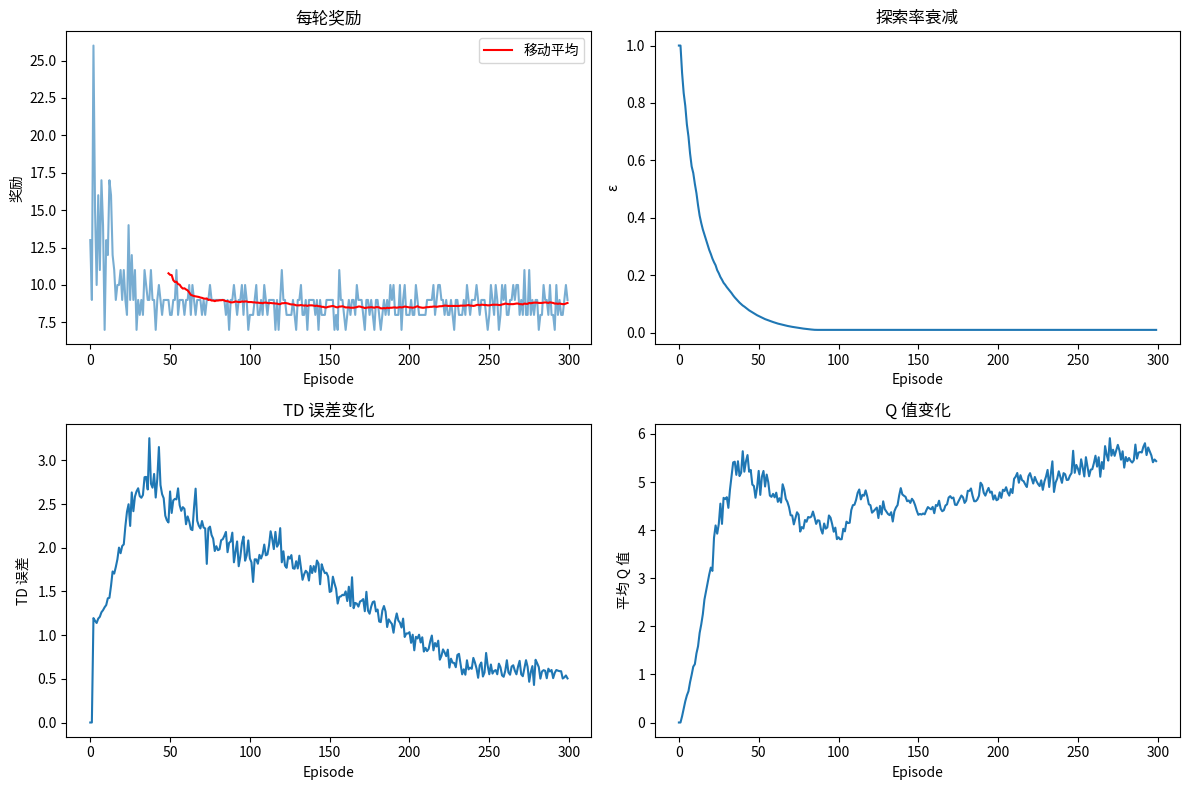
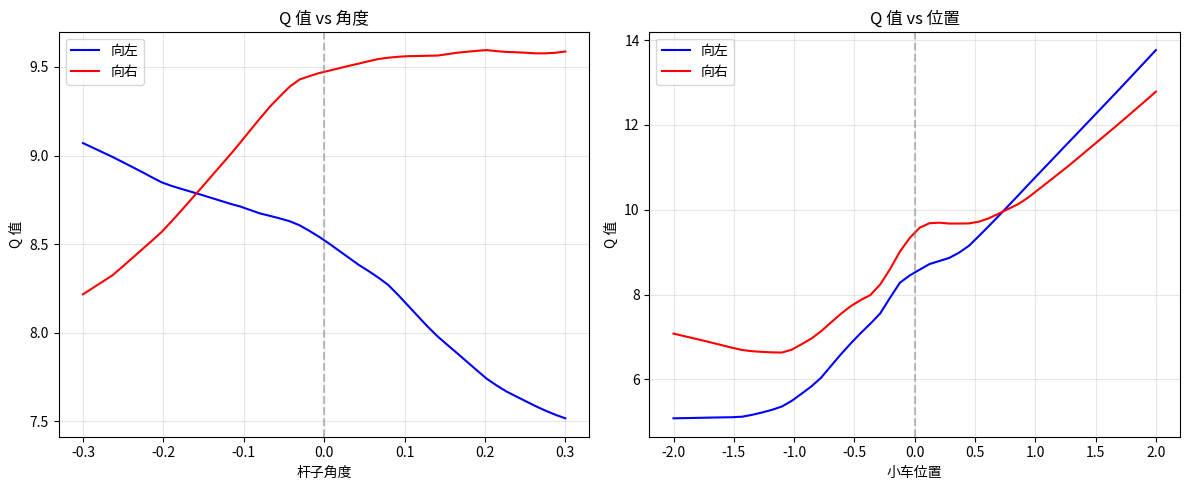

These figures' Python source, in order: (Note: this script raises an exception after producing the figures.)
#!/usr/bin/env python
# -*- coding: utf-8 -*-
"""
Deep Q-Network (DQN) 算法详解

本模块从零实现 DQN 算法，深入理解值函数近似和经验回放机制。

数学知识：
- Q 值函数神经网络近似
- 经验回放
- 目标网络
- TD 误差

实现内容：
- QNetwork: Q 网络
- ReplayBuffer: 经验回放缓冲区
- DQNAgent: DQN 智能体
- 可视化：训练曲线、Q 值变化
"""

import numpy as np
import matplotlib.pyplot as plt
from typing import Tuple, List, Dict, Optional
from collections import deque
import random


# ============================================================================
# 环境定义
# ============================================================================

class CartPole:
    """简化版 CartPole 环境"""

    def __init__(self):
        self.gravity = 9.8
        self.masscart = 1.0
        self.masspole = 0.1
        self.total_mass = self.masscart + self.masspole
        self.length = 0.5
        self.polemass_length = self.masspole * self.length
        self.force_mag = 10.0
        self.x_threshold = 2.4
        self.theta_threshold = 12 * 2 * np.pi / 360

        self.n_states = 4
        self.n_actions = 2
        self.state = None

    def reset(self) -> np.ndarray:
        self.state = np.random.uniform(low=-0.05, high=0.05, size=(4,))
        return self.state.copy()

    def step(self, action: int) -> Tuple[np.ndarray, float, bool, Dict]:
        x, x_dot, theta, theta_dot = self.state
        force = self.force_mag if action == 1 else -self.force_mag

        costheta = np.cos(theta)
        sintheta = np.sin(theta)

        temp = (force + self.polemass_length * theta_dot ** 2 * sintheta) / self.total_mass
        thetaacc = (self.gravity * sintheta - costheta * temp) / (
            self.length * (4.0 / 3.0 - self.masspole * costheta ** 2 / self.total_mass)
        )
        xacc = temp - self.polemass_length * thetaacc * costheta / self.total_mass

        dt = 0.02
        x += x_dot * dt
        x_dot += xacc * dt
        theta += theta_dot * dt
        theta_dot += thetaacc * dt

        self.state = np.array([x, x_dot, theta, theta_dot])

        done = bool(
            x < -self.x_threshold or x > self.x_threshold or
            theta < -self.theta_threshold or theta > self.theta_threshold
        )

        reward = 1.0 if not done else 0.0
        return self.state.copy(), reward, done, {}


# ============================================================================
# Q 网络
# ============================================================================

class QNetwork:
    """
    Q 网络用于近似 Q 值函数

    数学原理：
        Q(s,a; θ) ≈ Q*(s,a)

        输入：状态 s
        输出：每个动作的 Q 值 [Q(s,a_1), Q(s,a_2), ...]

    损失函数：
        L(θ) = E[(r + γ * max_a' Q(s',a'; θ-) - Q(s,a; θ))²]

    其中 θ- 是目标网络参数。
    """

    def __init__(self, n_states: int, n_actions: int, hidden_size: int = 64):
        """
        初始化 Q 网络

        Args:
            n_states: 状态维度
            n_actions: 动作数量
            hidden_size: 隐藏层大小
        """
        self.n_states = n_states
        self.n_actions = n_actions

        # 初始化权重
        scale1 = np.sqrt(2.0 / n_states)
        scale2 = np.sqrt(2.0 / hidden_size)

        self.W1 = np.random.randn(n_states, hidden_size).astype(np.float32) * scale1
        self.b1 = np.zeros(hidden_size, dtype=np.float32)
        self.W2 = np.random.randn(hidden_size, hidden_size).astype(np.float32) * scale2
        self.b2 = np.zeros(hidden_size, dtype=np.float32)
        self.W3 = np.random.randn(hidden_size, n_actions).astype(np.float32) * scale2
        self.b3 = np.zeros(n_actions, dtype=np.float32)

    def forward(self, x: np.ndarray) -> np.ndarray:
        """
        前向传播

        Args:
            x: 状态 (n_states,) 或 (batch, n_states)

        Returns:
            Q 值 (n_actions,) 或 (batch, n_actions)
        """
        if x.ndim == 1:
            x = x.reshape(1, -1)

        # 第一层 + ReLU
        h1 = np.maximum(0, x @ self.W1 + self.b1)

        # 第二层 + ReLU
        h2 = np.maximum(0, h1 @ self.W2 + self.b2)

        # 输出层
        q_values = h2 @ self.W3 + self.b3

        if q_values.shape[0] == 1:
            return q_values.flatten()
        return q_values

    def copy_weights_from(self, other: 'QNetwork') -> None:
        """从另一个网络复制权重"""
        self.W1 = other.W1.copy()
        self.b1 = other.b1.copy()
        self.W2 = other.W2.copy()
        self.b2 = other.b2.copy()
        self.W3 = other.W3.copy()
        self.b3 = other.b3.copy()


# ============================================================================
# 经验回放缓冲区
# ============================================================================

class ReplayBuffer:
    """
    经验回放缓冲区

    目的：
        1. 打破样本之间的相关性
        2. 提高样本利用效率
        3. 支持离线学习

    存储内容：
        (state, action, reward, next_state, done)

    采样方式：
        均匀随机采样
    """

    def __init__(self, capacity: int = 10000):
        """
        初始化缓冲区

        Args:
            capacity: 最大容量
        """
        self.capacity = capacity
        self.buffer = deque(maxlen=capacity)

    def push(self,
             state: np.ndarray,
             action: int,
             reward: float,
             next_state: np.ndarray,
             done: bool) -> None:
        """
        存储一个转移

        Args:
            state: 状态
            action: 动作
            reward: 奖励
            next_state: 下一状态
            done: 是否结束
        """
        self.buffer.append((state, action, reward, next_state, done))

    def sample(self, batch_size: int) -> Tuple:
        """
        随机采样一批转移

        Args:
            batch_size: 批量大小

        Returns:
            states, actions, rewards, next_states, dones
        """
        batch = random.sample(self.buffer, batch_size)

        states = np.array([t[0] for t in batch])
        actions = np.array([t[1] for t in batch])
        rewards = np.array([t[2] for t in batch])
        next_states = np.array([t[3] for t in batch])
        dones = np.array([t[4] for t in batch])

        return states, actions, rewards, next_states, dones

    def __len__(self) -> int:
        """返回当前缓冲区大小"""
        return len(self.buffer)


# ============================================================================
# DQN 智能体
# ============================================================================

class DQNAgent:
    """
    DQN 智能体

    数学原理：

        Q-Learning 更新：
            Q(s,a) ← Q(s,a) + α * [r + γ * max_a' Q(s',a') - Q(s,a)]

        DQN 的关键创新：
            1. 用神经网络近似 Q 函数
            2. 使用经验回放打破相关性
            3. 使用目标网络稳定训练

        目标网络：
            Q_target(s',a') 使用 θ- 参数
            θ- 定期从 θ 复制

        损失函数：
            L(θ) = E[(r + γ * max_a' Q(s',a'; θ-) - Q(s,a; θ))²]
    """

    def __init__(self,
                 n_states: int,
                 n_actions: int,
                 hidden_size: int = 64,
                 learning_rate: float = 0.001,
                 discount_factor: float = 0.99,
                 epsilon_start: float = 1.0,
                 epsilon_end: float = 0.01,
                 epsilon_decay: float = 0.995,
                 buffer_size: int = 10000,
                 batch_size: int = 32,
                 target_update_freq: int = 10):
        """
        初始化 DQN 智能体

        Args:
            n_states: 状态维度
            n_actions: 动作数量
            hidden_size: 隐藏层大小
            learning_rate: 学习率
            discount_factor: 折扣因子
            epsilon_start: 初始探索率
            epsilon_end: 最小探索率
            epsilon_decay: 探索率衰减
            buffer_size: 经验回放大小
            batch_size: 批量大小
            target_update_freq: 目标网络更新频率
        """
        self.n_states = n_states
        self.n_actions = n_actions
        self.lr = learning_rate
        self.gamma = discount_factor
        self.batch_size = batch_size
        self.target_update_freq = target_update_freq

        # 探索参数
        self.epsilon = epsilon_start
        self.epsilon_end = epsilon_end
        self.epsilon_decay = epsilon_decay

        # 网络
        self.q_network = QNetwork(n_states, n_actions, hidden_size)
        self.target_network = QNetwork(n_states, n_actions, hidden_size)
        self.target_network.copy_weights_from(self.q_network)

        # 经验回放
        self.replay_buffer = ReplayBuffer(buffer_size)

        # 训练计数
        self.update_count = 0

    def get_action(self, state: np.ndarray, training: bool = True) -> int:
        """
        选择动作（ε-greedy）

        Args:
            state: 当前状态
            training: 是否在训练模式

        Returns:
            选择的动作
        """
        if training and np.random.random() < self.epsilon:
            return np.random.randint(self.n_actions)
        else:
            q_values = self.q_network.forward(state)
            return np.argmax(q_values)

    def store_transition(self,
                         state: np.ndarray,
                         action: int,
                         reward: float,
                         next_state: np.ndarray,
                         done: bool) -> None:
        """存储转移"""
        self.replay_buffer.push(state, action, reward, next_state, done)

    def update(self) -> Optional[Dict[str, float]]:
        """
        更新网络

        Returns:
            训练统计信息，如果缓冲区不够则返回 None
        """
        if len(self.replay_buffer) < self.batch_size:
            return None

        # 采样
        states, actions, rewards, next_states, dones = self.replay_buffer.sample(self.batch_size)

        # 计算当前 Q 值
        current_q = self.q_network.forward(states)
        current_q = current_q[np.arange(self.batch_size), actions]

        # 计算目标 Q 值
        with np.errstate(all='ignore'):  # 忽略除零警告
            next_q = self.target_network.forward(next_states)
            max_next_q = np.max(next_q, axis=1)
            target_q = rewards + self.gamma * max_next_q * (1 - dones)

        # 计算 TD 误差
        td_error = target_q - current_q

        # 反向传播更新
        self._backward(states, actions, target_q)

        # 更新目标网络
        self.update_count += 1
        if self.update_count % self.target_update_freq == 0:
            self.target_network.copy_weights_from(self.q_network)

        # 衰减探索率
        self.epsilon = max(self.epsilon_end, self.epsilon * self.epsilon_decay)

        return {
            'td_error': np.mean(np.abs(td_error)),
            'mean_q': np.mean(current_q)
        }

    def _backward(self, states: np.ndarray, actions: np.ndarray, targets: np.ndarray) -> None:
        """
        反向传播更新网络参数

        Args:
            states: 状态批量
            actions: 动作批量
            targets: 目标 Q 值
        """
        batch_size = len(states)

        # 前向传播缓存
        h1 = np.maximum(0, states @ self.q_network.W1 + self.q_network.b1)
        h2 = np.maximum(0, h1 @ self.q_network.W2 + self.q_network.b2)
        q_values = h2 @ self.q_network.W3 + self.q_network.b3

        # 计算输出层梯度
        grad_output = np.zeros_like(q_values)
        grad_output[np.arange(batch_size), actions] = (q_values[np.arange(batch_size), actions] - targets) / batch_size

        # 反向传播
        grad_W3 = h2.T @ grad_output
        grad_b3 = np.sum(grad_output, axis=0)

        grad_h2 = grad_output @ self.q_network.W3.T
        grad_h2 = grad_h2 * (h2 > 0)

        grad_W2 = h1.T @ grad_h2
        grad_b2 = np.sum(grad_h2, axis=0)

        grad_h1 = grad_h2 @ self.q_network.W2.T
        grad_h1 = grad_h1 * (h1 > 0)

        grad_W1 = states.T @ grad_h1
        grad_b1 = np.sum(grad_h1, axis=0)

        # 更新参数
        self.q_network.W3 -= self.lr * grad_W3
        self.q_network.b3 -= self.lr * grad_b3
        self.q_network.W2 -= self.lr * grad_W2
        self.q_network.b2 -= self.lr * grad_b2
        self.q_network.W1 -= self.lr * grad_W1
        self.q_network.b1 -= self.lr * grad_b1


# ============================================================================
# 训练函数
# ============================================================================

def train_dqn(
    env: CartPole,
    agent: DQNAgent,
    n_episodes: int = 500,
    max_steps: int = 500,
    verbose: bool = True
) -> Dict[str, List]:
    """
    训练 DQN 智能体

    Args:
        env: 环境
        agent: 智能体
        n_episodes: 训练轮数
        max_steps: 每轮最大步数
        verbose: 是否打印进度

    Returns:
        训练统计信息
    """
    stats = {
        'episode_rewards': [],
        'episode_lengths': [],
        'td_errors': [],
        'mean_q_values': [],
        'epsilon': []
    }

    for episode in range(n_episodes):
        state = env.reset()
        episode_reward = 0
        episode_td_errors = []
        episode_q_values = []

        for step in range(max_steps):
            # 选择动作
            action = agent.get_action(state, training=True)

            # 执行动作
            next_state, reward, done, _ = env.step(action)

            # 存储转移
            agent.store_transition(state, action, reward, next_state, done)

            # 更新网络
            update_stats = agent.update()
            if update_stats:
                episode_td_errors.append(update_stats['td_error'])
                episode_q_values.append(update_stats['mean_q'])

            episode_reward += reward
            state = next_state

            if done:
                break

        stats['episode_rewards'].append(episode_reward)
        stats['episode_lengths'].append(step + 1)
        stats['td_errors'].append(np.mean(episode_td_errors) if episode_td_errors else 0)
        stats['mean_q_values'].append(np.mean(episode_q_values) if episode_q_values else 0)
        stats['epsilon'].append(agent.epsilon)

        if verbose and (episode + 1) % 50 == 0:
            avg_reward = np.mean(stats['episode_rewards'][-50:])
            print(f"Episode {episode + 1}/{n_episodes}, "
                  f"平均奖励: {avg_reward:.2f}, "
                  f"ε: {agent.epsilon:.3f}")

    return stats


# ============================================================================
# 可视化
# ============================================================================

def visualize_training(
    stats: Dict[str, List],
    save_path: str = "dqn_training.png"
) -> None:
    """可视化训练过程"""
    fig, axes = plt.subplots(2, 2, figsize=(12, 8))

    # 奖励曲线
    axes[0, 0].plot(stats['episode_rewards'], alpha=0.6)
    window = min(50, len(stats['episode_rewards']))
    if window > 1:
        moving_avg = np.convolve(stats['episode_rewards'], np.ones(window)/window, mode='valid')
        axes[0, 0].plot(range(window-1, len(stats['episode_rewards'])), moving_avg, color='red', label='移动平均')
    axes[0, 0].set_xlabel('Episode')
    axes[0, 0].set_ylabel('奖励')
    axes[0, 0].set_title('每轮奖励')
    axes[0, 0].legend()

    # 探索率
    axes[0, 1].plot(stats['epsilon'])
    axes[0, 1].set_xlabel('Episode')
    axes[0, 1].set_ylabel('ε')
    axes[0, 1].set_title('探索率衰减')

    # TD 误差
    axes[1, 0].plot(stats['td_errors'])
    axes[1, 0].set_xlabel('Episode')
    axes[1, 0].set_ylabel('TD 误差')
    axes[1, 0].set_title('TD 误差变化')

    # Q 值
    axes[1, 1].plot(stats['mean_q_values'])
    axes[1, 1].set_xlabel('Episode')
    axes[1, 1].set_ylabel('平均 Q 值')
    axes[1, 1].set_title('Q 值变化')

    plt.tight_layout()
    plt.savefig(save_path, dpi=150)
    plt.close()
    print(f"训练可视化已保存到 {save_path}")


def visualize_q_values(
    agent: DQNAgent,
    env: CartPole,
    save_path: str = "dqn_q_values.png"
) -> None:
    """可视化 Q 值"""
    fig, axes = plt.subplots(1, 2, figsize=(12, 5))

    # Q 值 vs 角度
    thetas = np.linspace(-0.3, 0.3, 50)
    q_values_left = []
    q_values_right = []

    for theta in thetas:
        state = np.array([0, 0, theta, 0])
        q_values = agent.q_network.forward(state)
        q_values_left.append(q_values[0])
        q_values_right.append(q_values[1])

    axes[0].plot(thetas, q_values_left, label='向左', color='blue')
    axes[0].plot(thetas, q_values_right, label='向右', color='red')
    axes[0].axvline(x=0, color='gray', linestyle='--', alpha=0.5)
    axes[0].set_xlabel('杆子角度')
    axes[0].set_ylabel('Q 值')
    axes[0].set_title('Q 值 vs 角度')
    axes[0].legend()
    axes[0].grid(True, alpha=0.3)

    # Q 值 vs 位置
    xs = np.linspace(-2, 2, 50)
    q_values_left_x = []
    q_values_right_x = []

    for x in xs:
        state = np.array([x, 0, 0, 0])
        q_values = agent.q_network.forward(state)
        q_values_left_x.append(q_values[0])
        q_values_right_x.append(q_values[1])

    axes[1].plot(xs, q_values_left_x, label='向左', color='blue')
    axes[1].plot(xs, q_values_right_x, label='向右', color='red')
    axes[1].axvline(x=0, color='gray', linestyle='--', alpha=0.5)
    axes[1].set_xlabel('小车位置')
    axes[1].set_ylabel('Q 值')
    axes[1].set_title('Q 值 vs 位置')
    axes[1].legend()
    axes[1].grid(True, alpha=0.3)

    plt.tight_layout()
    plt.savefig(save_path, dpi=150)
    plt.close()
    print(f"Q 值可视化已保存到 {save_path}")


def compare_with_without_replay(
    env: CartPole,
    n_episodes: int = 300,
    save_path: str = "dqn_replay_comparison.png"
) -> None:
    """对比有无经验回放"""
    print("\n对比有无经验回放:")

    # 有经验回放
    agent_with_replay = DQNAgent(
        n_states=env.n_states,
        n_actions=env.n_actions,
        buffer_size=10000,
        batch_size=32
    )
    stats_with = train_dqn(env, agent_with_replay, n_episodes, verbose=False)
    print(f"  有经验回放: 最终平均奖励 = {np.mean(stats_with['episode_rewards'][-50:]):.2f}")

    # 无经验回放（小缓冲区，立即学习）
    agent_without_replay = DQNAgent(
        n_states=env.n_states,
        n_actions=env.n_actions,
        buffer_size=1,
        batch_size=1,
        target_update_freq=1
    )
    stats_without = train_dqn(env, agent_without_replay, n_episodes, verbose=False)
    print(f"  无经验回放: 最终平均奖励 = {np.mean(stats_without['episode_rewards'][-50:]):.2f}")

    # 可视化
    plt.figure(figsize=(10, 6))

    window = 20
    moving_avg_with = np.convolve(stats_with['episode_rewards'], np.ones(window)/window, mode='valid')
    moving_avg_without = np.convolve(stats_without['episode_rewards'], np.ones(window)/window, mode='valid')

    plt.plot(moving_avg_with, label='有经验回放', alpha=0.8)
    plt.plot(moving_avg_without, label='无经验回放', alpha=0.8)

    plt.xlabel('Episode')
    plt.ylabel('平均奖励')
    plt.title('DQN: 经验回放效果对比')
    plt.legend()
    plt.grid(True, alpha=0.3)
    plt.tight_layout()
    plt.savefig(save_path, dpi=150)
    plt.close()
    print(f"经验回放对比已保存到 {save_path}")


# ============================================================================
# 数学原理说明
# ============================================================================

def explain_dqn_math():
    """解释 DQN 数学原理"""
    print("\n" + "=" * 60)
    print("DQN 数学原理")
    print("=" * 60)

    print("""
1. 值函数近似

   问题：Q 表无法处理大/连续状态空间

   解决：用神经网络近似 Q 函数
       Q(s,a; θ) ≈ Q*(s,a)

   输入：状态 s
   输出：所有动作的 Q 值

2. DQN 的三个关键创新

   a) 经验回放 (Experience Replay)
       - 存储转移 (s, a, r, s', done)
       - 随机采样训练
       - 打破样本相关性
       - 提高数据利用效率

   b) 目标网络 (Target Network)
       - 使用两个网络：Q 网络和目标网络
       - 目标网络参数 θ- 定期从 Q 网络复制
       - 目标：r + γ max_a' Q(s',a'; θ-)
       - 避免目标值随训练变化过快

   c) 损失函数
       L(θ) = E[(r + γ max_a' Q(s',a'; θ-) - Q(s,a; θ))²]

3. 训练过程

   初始化：
       - Q 网络参数 θ
       - 目标网络参数 θ- = θ
       - 空的经验回放缓冲区

   对于每个 episode:
       对于每一步：
           1. 用 ε-greedy 选择动作
           2. 执行动作，观察 r, s'
           3. 存储到经验回放
           4. 从缓冲区采样批量
           5. 计算目标 Q 值
           6. 更新 Q 网络
           7. 定期更新目标网络

4. 探索策略

   ε-greedy 衰减：
       ε_t = max(ε_min, ε_0 * decay^t)

   目的：
       - 早期：更多探索，学习环境
       - 后期：更多利用，优化策略

5. 目标网络更新频率

   太频繁：
       - 训练不稳定
       - 目标值变化太快

   太少：
       - 学习缓慢
       - 目标值过时

   典型值：每 10-1000 步更新一次

6. DQN 的变体

   Double DQN：
       - 解决过估计问题
       - 目标：r + γ Q(s', argmax_a' Q(s',a'); θ-)

   Dueling DQN：
       - 分离状态价值和优势函数
       - Q(s,a) = V(s) + A(s,a)

   Prioritized Experience Replay：
       - 重要转移优先采样
       - 基于 TD 误差计算优先级
""")


# ============================================================================
# 测试
# ============================================================================

def test_q_network():
    """测试 Q 网络"""
    print("测试 Q 网络...")

    network = QNetwork(n_states=4, n_actions=2)

    # 测试前向传播
    state = np.random.randn(4).astype(np.float32)
    q_values = network.forward(state)

    assert q_values.shape == (2,), f"Q 值形状错误: {q_values.shape}"

    # 测试批量前向传播
    states = np.random.randn(32, 4).astype(np.float32)
    q_values = network.forward(states)

    assert q_values.shape == (32, 2), f"批量 Q 值形状错误: {q_values.shape}"

    print("  ✓ Q 网络正确")


def test_replay_buffer():
    """测试经验回放"""
    print("测试经验回放...")

    buffer = ReplayBuffer(capacity=100)

    # 测试存储
    for i in range(50):
        buffer.push(
            np.random.randn(4),
            np.random.randint(2),
            np.random.randn(),
            np.random.randn(4),
            False
        )

    assert len(buffer) == 50, f"缓冲区大小错误: {len(buffer)}"

    # 测试采样
    states, actions, rewards, next_states, dones = buffer.sample(10)

    assert states.shape == (10, 4), f"状态形状错误: {states.shape}"
    assert actions.shape == (10,), f"动作形状错误: {actions.shape}"

    print("  ✓ 经验回放正确")


def test_dqn_agent():
    """测试 DQN 智能体"""
    print("测试 DQN 智能体...")

    env = CartPole()
    agent = DQNAgent(n_states=4, n_actions=2, buffer_size=100, batch_size=4)

    state = env.reset()

    # 测试动作选择
    action = agent.get_action(state, training=False)
    assert action in [0, 1], f"动作错误: {action}"

    # 测试存储
    next_state, reward, done, _ = env.step(action)
    agent.store_transition(state, action, reward, next_state, done)
    assert len(agent.replay_buffer) == 1, "存储失败"

    print("  ✓ DQN 智能体正确")


def test_learning():
    """测试学习"""
    print("测试学习过程...")

    env = CartPole()
    agent = DQNAgent(
        n_states=4,
        n_actions=2,
        learning_rate=0.001,
        buffer_size=1000,
        batch_size=32
    )

    stats = train_dqn(env, agent, n_episodes=200, verbose=False)

    final_avg = np.mean(stats['episode_rewards'][-20:])
    print(f"  最终平均奖励: {final_avg:.2f}")

    print("  ✓ 学习过程正常")


def run_tests():
    """运行所有测试"""
    print("=" * 60)
    print("运行 DQN 测试")
    print("=" * 60)

    test_q_network()
    test_replay_buffer()
    test_dqn_agent()
    test_learning()

    print("\n所有测试通过!")


def main():
    """主函数"""
    print("=" * 60)
    print("Deep Q-Network (DQN) 算法详解")
    print("=" * 60)

    # 解释数学原理
    explain_dqn_math()

    # 创建环境和智能体
    env = CartPole()
    agent = DQNAgent(
        n_states=env.n_states,
        n_actions=env.n_actions,
        learning_rate=0.001,
        buffer_size=10000,
        batch_size=32,
        target_update_freq=10
    )

    # 训练
    print("\n开始训练...")
    stats = train_dqn(env, agent, n_episodes=300, verbose=True)

    # 可视化
    visualize_training(stats)
    visualize_q_values(agent, env)

    # 对比实验
    compare_with_without_replay(env, n_episodes=200)

    print("\n" + "=" * 60)
    print("演示完成!")
    print("=" * 60)


if __name__ == "__main__":
    # 运行测试
    run_tests()

    # 运行主程序
    main()
